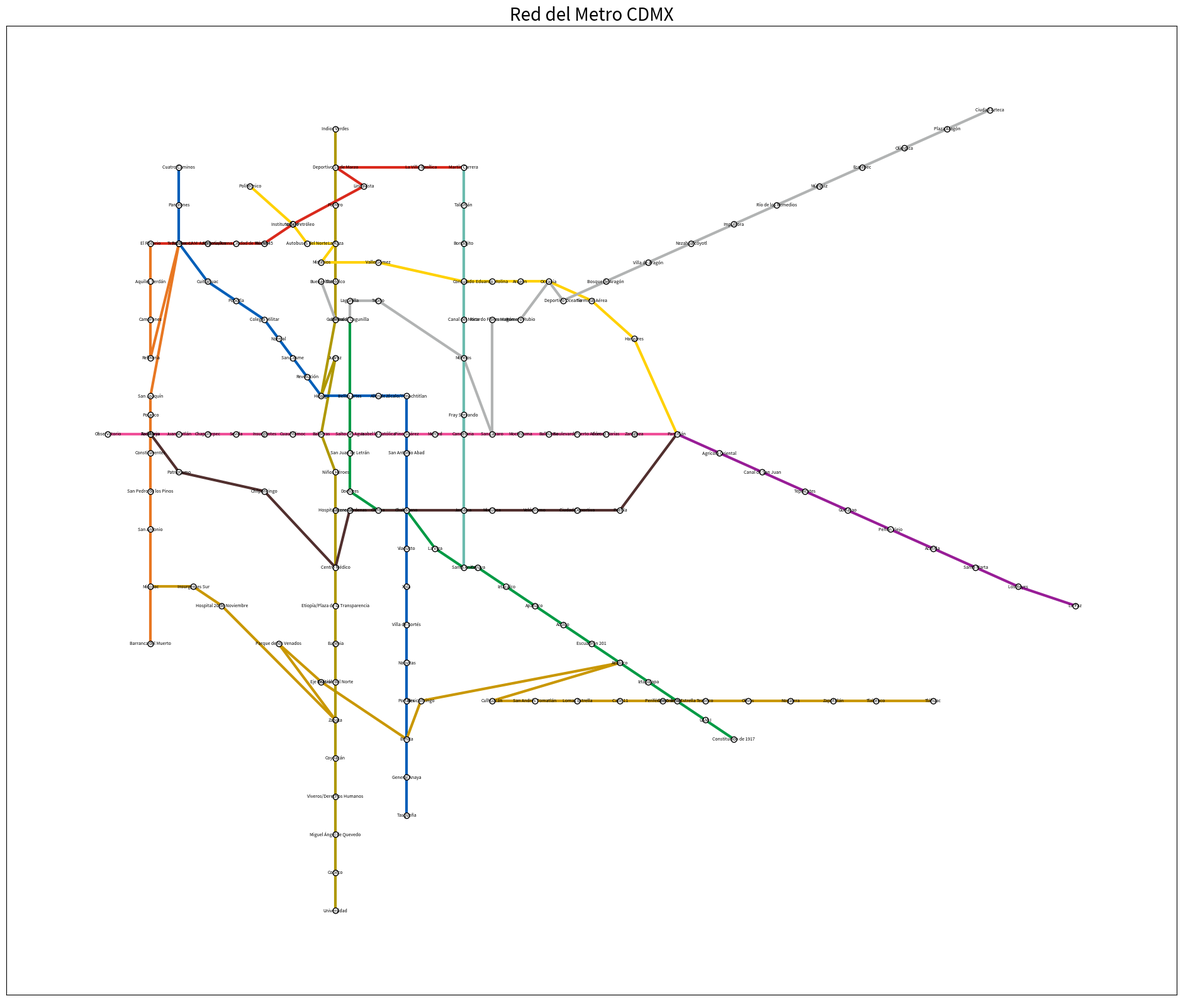

Python code for this plot:
import matplotlib.pyplot as plt
import networkx as nx

G = nx.Graph()

metro_cdmx = {
    "Línea 1": [
        "Pantitlán", "Zaragoza", "Gómez Farías", "Boulevard Puerto Aéreo",
        "Balbuena", "Moctezuma", "San Lázaro", "Candelaria", "Merced",
        "Pino Suárez", "Isabel la Católica", "Salto del Agua", "Balderas",
        "Cuauhtémoc", "Insurgentes", "Sevilla", "Chapultepec", "Juanacatlán",
        "Tacubaya", "Observatorio"
    ],
    "Línea 2": [
        "Cuatro Caminos", "Panteones", "Tacuba", "Cuitláhuac", "Popotla",
        "Colegio Militar", "Normal", "San Cosme", "Revolución", "Hidalgo",
        "Bellas Artes", "Allende", "Zócalo/Tenochtitlan", "Pino Suárez",
        "San Antonio Abad", "Chabacano", "Viaducto", "Xola", "Villa de Cortés",
        "Nativitas", "Portales", "Ermita", "General Anaya", "Tasqueña"
    ],
    "Línea 3": [
        "Indios Verdes", "Deportivo 18 de Marzo", "Potrero", "La Raza",
        "Tlatelolco", "Guerrero", "Hidalgo", "Juárez", "Balderas",
        "Niños Héroes", "Hospital General", "Centro Médico",
        "Etiopía/Plaza de la Transparencia", "Eugenia", "División del Norte",
        "Zapata", "Coyoacán", "Viveros/Derechos Humanos",
        "Miguel Ángel de Quevedo", "Copilco", "Universidad"
    ],
    "Línea 4": [
        "Martín Carrera", "Talismán", "Bondojito", "Consulado",
        "Canal del Norte", "Morelos", "Candelaria", "Fray Servando",
        "Jamaica", "Santa Anita"
    ],
    "Línea 5": [
        "Pantitlán", "Hangares", "Terminal Aérea", "Oceanía", "Aragón",
        "Eduardo Molina", "Consulado", "Valle Gómez", "Misterios", "La Raza",
        "Autobuses del Norte", "Instituto del Petróleo", "Politécnico"
    ],
    "Línea 6": [
        "El Rosario", "Tezozómoc", "UAM-Azcapotzalco",
        "Ferrería/Arena Ciudad de México", "Norte 45", "Vallejo",
        "Instituto del Petróleo", "Lindavista", "Deportivo 18 de Marzo",
        "La Villa-Basílica", "Martín Carrera"
    ],
    "Línea 7": [
        "El Rosario", "Aquiles Serdán", "Camarones", "Refinería", "Tacuba",
        "San Joaquín", "Polanco", "Auditorio", "Constituyentes", "Tacubaya",
        "San Pedro de los Pinos", "San Antonio", "Mixcoac",
        "Barranca del Muerto"
    ],
    "Línea 8": [
        "Garibaldi/Lagunilla", "Bellas Artes", "San Juan de Letrán",
        "Salto del Agua", "Doctores", "Obrera", "Chabacano", "La Viga",
        "Santa Anita", "Coyuya", "Iztacalco", "Apatlaco", "Aculco",
        "Escuadrón 201", "Atlalilco", "Iztapalapa", "Cerro de la Estrella",
        "UAM-I", "Constitución de 1917"
    ],
    "Línea 9": [
        "Tacubaya", "Patriotismo", "Chilpancingo", "Centro Médico",
        "Lázaro Cárdenas", "Chabacano", "Jamaica", "Mixiuhca", "Velódromo",
        "Ciudad Deportiva", "Puebla", "Pantitlán"
    ],
    "Línea A": [
        "Pantitlán", "Agrícola Oriental", "Canal de San Juan", "Tepalcates",
        "Guelatao", "Peñón Viejo", "Acatitla", "Santa Marta", "Los Reyes",
        "La Paz"
    ],
    "Línea B": [
        "Buenavista", "Guerrero", "Garibaldi/Lagunilla", "Lagunilla", "Tepito",
        "Morelos", "San Lázaro", "Ricardo Flores Magón", "Romero Rubio",
        "Oceanía", "Deportivo Oceanía", "Bosque de Aragón", "Villa de Aragón",
        "Nezahualcóyotl", "Impulsora", "Río de los Remedios", "Múzquiz",
        "Ecatepec", "Olímpica", "Plaza Aragón", "Ciudad Azteca"
    ],
    "Línea 12": [
        "Mixcoac", "Insurgentes Sur", "Hospital 20 de Noviembre", "Zapata",
        "Parque de los Venados", "Eje Central", "Ermita", "Mexicaltzingo",
        "Atlalilco", "Culhuacán", "San Andrés Tomatlán", "Lomas Estrella",
        "Calle 11", "Periférico Oriente", "Tezonco", "Olivos", "Nopalera",
        "Zapotitlán", "Tlaltenco", "Tláhuac"
    ]
}

for linea, estaciones in metro_cdmx.items():
    nx.add_path(G, estaciones, linea=linea)

plt.figure(figsize=(24, 20))

pos = {
    # ================= LINEA 1 (ROSA) =================
    "Observatorio": (-16, 0),
    "Tacubaya": (-13, 0),
    "Juanacatlán": (-11, 0),
    "Chapultepec": (-9, 0),
    "Sevilla": (-7, 0),
    "Insurgentes": (-5, 0),
    "Cuauhtémoc": (-3, 0),
    "Balderas": (-1, 0),
    "Salto del Agua": (1, 0),
    "Isabel la Católica": (3, 0),
    "Pino Suárez": (5, 0),
    "Merced": (7, 0),
    "Candelaria": (9, 0),
    "San Lázaro": (11, 0),
    "Moctezuma": (13, 0),
    "Balbuena": (15, 0),
    "Boulevard Puerto Aéreo": (17, 0),
    "Gómez Farías": (19, 0),
    "Zaragoza": (21, 0),
    "Pantitlán": (24, 0),

    # ================= LINEA 2 (AZUL) =================
    "Cuatro Caminos": (-11, 14),
    "Panteones": (-11, 12),
    "Tacuba": (-11, 10),
    "Cuitláhuac": (-9, 8),
    "Popotla": (-7, 7),
    "Colegio Militar": (-5, 6),
    "Normal": (-4, 5),
    "San Cosme": (-3, 4),
    "Revolución": (-2, 3),
    "Hidalgo": (-1, 2),
    "Bellas Artes": (1, 2),
    "Allende": (3, 2),
    "Zócalo/Tenochtitlan": (5, 2),
    "San Antonio Abad": (5, -1),
    "Chabacano": (5, -4),
    "Viaducto": (5, -6),
    "Xola": (5, -8),
    "Villa de Cortés": (5, -10),
    "Nativitas": (5, -12),
    "Portales": (5, -14),
    "Ermita": (5, -16),
    "General Anaya": (5, -18),
    "Tasqueña": (5, -20),

    # ================= LINEA 3 (VERDE OLIVO) =================
    "Indios Verdes": (0, 16),
    "Deportivo 18 de Marzo": (0, 14),
    "Potrero": (0, 12),
    "La Raza": (0, 10),
    "Tlatelolco": (0, 8),
    "Guerrero": (0, 6),
    "Juárez": (0, 4),
    "Niños Héroes": (0, -2),
    "Hospital General": (0, -4),
    "Centro Médico": (0, -7),  # <--- ¡AQUÍ ESTABA EL ERROR (FALTABA)!
    "Etiopía/Plaza de la Transparencia": (0, -9),
    "Eugenia": (0, -11),
    "División del Norte": (0, -13),
    "Zapata": (0, -15),
    "Coyoacán": (0, -17),
    "Viveros/Derechos Humanos": (0, -19),
    "Miguel Ángel de Quevedo": (0, -21),
    "Copilco": (0, -23),
    "Universidad": (0, -25),

    # ================= LINEA 4 (AQUA) =================
    "Martín Carrera": (9, 14),
    "Talismán": (9, 12),
    "Bondojito": (9, 10),
    "Consulado": (9, 8),
    "Canal del Norte": (9, 6),
    "Morelos": (9, 4),
    "Fray Servando": (9, 1),
    "Jamaica": (9, -4),
    "Santa Anita": (9, -7),

    # ================= LINEA 5 (AMARILLA) =================
    "Politécnico": (-6, 13),
    "Instituto del Petróleo": (-3, 11),
    "Autobuses del Norte": (-2, 10),
    "Misterios": (-1, 9),
    "Valle Gómez": (3, 9),
    "Eduardo Molina": (11, 8),
    "Aragón": (13, 8),
    "Oceanía": (15, 8),
    "Terminal Aérea": (18, 7),
    "Hangares": (21, 5),

    # ================= LINEA 6 (ROJA) =================
    "El Rosario": (-13, 10),
    "Tezozómoc": (-11, 10),
    "UAM-Azcapotzalco": (-9, 10),
    "Ferrería/Arena Ciudad de México": (-7, 10),
    "Norte 45": (-5, 10),
    "Vallejo": (-3, 11),
    "Lindavista": (2, 13),
    "La Villa-Basílica": (6, 14),

    # ================= LINEA 7 (NARANJA) =================
    "Aquiles Serdán": (-13, 8),
    "Camarones": (-13, 6),
    "Refinería": (-13, 4),
    "San Joaquín": (-13, 2),
    "Polanco": (-13, 1),
    "Auditorio": (-13, 0),
    "Constituyentes": (-13, -1),
    "San Pedro de los Pinos": (-13, -3),
    "San Antonio": (-13, -5),
    "Mixcoac": (-13, -8),
    "Barranca del Muerto": (-13, -11),

    # ================= LINEA 8 (VERDE) =================
    "Garibaldi/Lagunilla": (1, 6),
    "San Juan de Letrán": (1, -1),
    "Doctores": (1, -3),
    "Obrera": (3, -4),
    "La Viga": (7, -6),
    "Coyuya": (10, -7),
    "Iztacalco": (12, -8),
    "Apatlaco": (14, -9),
    "Aculco": (16, -10),
    "Escuadrón 201": (18, -11),
    "Atlalilco": (20, -12),
    "Iztapalapa": (22, -13),
    "Cerro de la Estrella": (24, -14),
    "UAM-I": (26, -15),
    "Constitución de 1917": (28, -16),

    # ================= LINEA 9 (CAFÉ) =================
    "Patriotismo": (-11, -2),
    "Chilpancingo": (-5, -3),
    "Lázaro Cárdenas": (1, -4),
    "Mixiuhca": (11, -4),
    "Velódromo": (14, -4),
    "Ciudad Deportiva": (17, -4),
    "Puebla": (20, -4),

    # ================= LINEA A (MORADA) =================
    "Agrícola Oriental": (27, -1),
    "Canal de San Juan": (30, -2),
    "Tepalcates": (33, -3),
    "Guelatao": (36, -4),
    "Peñón Viejo": (39, -5),
    "Acatitla": (42, -6),
    "Santa Marta": (45, -7),
    "Los Reyes": (48, -8),
    "La Paz": (52, -9),

    # ================= LINEA B (GRIS) =================
    "Buenavista": (-1, 8),
    "Lagunilla": (1, 7),
    "Tepito": (3, 7),
    "Ricardo Flores Magón": (11, 6),
    "Romero Rubio": (13, 6),
    "Deportivo Oceanía": (16, 7),
    "Bosque de Aragón": (19, 8),
    "Villa de Aragón": (22, 9),
    "Nezahualcóyotl": (25, 10),
    "Impulsora": (28, 11),
    "Río de los Remedios": (31, 12),
    "Múzquiz": (34, 13),
    "Ecatepec": (37, 14),
    "Olímpica": (40, 15),
    "Plaza Aragón": (43, 16),
    "Ciudad Azteca": (46, 17),

    # ================= LINEA 12 (DORADA) =================
    "Insurgentes Sur": (-10, -8),
    "Hospital 20 de Noviembre": (-8, -9),
    "Parque de los Venados": (-4, -11),
    "Eje Central": (-1, -13),
    "Mexicaltzingo": (6, -14),
    "Culhuacán": (11, -14),
    "San Andrés Tomatlán": (14, -14),
    "Lomas Estrella": (17, -14),
    "Calle 11": (20, -14),
    "Periférico Oriente": (23, -14),
    "Tezonco": (26, -14),
    "Olivos": (29, -14),
    "Nopalera": (32, -14),
    "Zapotitlán": (35, -14),
    "Tlaltenco": (38, -14),
    "Tláhuac": (42, -14)
}

for nodo in G.nodes():
    if nodo not in pos:
        pos[nodo] = (
            30 + hash(nodo) % 20,
            hash(nodo[::-1]) % 20
        )

# 3. Colores oficiales de cada línea del Metro CDMX
colores_metro = {
    "Línea 1": "#F04E98",  # Rosa
    "Línea 2": "#005EB8",  # Azul
    "Línea 3": "#AF9800",  # Verde olivo
    "Línea 4": "#6BBBAE",  # Cian
    "Línea 5": "#FFD100",  # Amarillo
    "Línea 6": "#DA291C",  # Rojo
    "Línea 7": "#E87722",  # Naranja
    "Línea 8": "#009A44",  # Verde
    "Línea 9": "#512F2E",  # Café
    "Línea A": "#981D97",  # Morado
    "Línea B": "#B1B3B3",  # Gris/Verde
    "Línea 12": "#C99700"  # Dorado
}

# Obtener el color de cada conexión (si creaste el grafo con la Opción A)
colores_aristas = [
    colores_metro.get(G[u][v].get("linea"), "gray") for u, v in G.edges()
]


nx.draw_networkx_edges(
    G,
    pos,
    edge_color=colores_aristas,
    width=3
)

nx.draw_networkx_nodes(
    G,
    pos,
    node_size=40,
    node_color="white",
    edgecolors="black"
)

nx.draw_networkx_labels(
    G,
    pos,
    font_size=5,
    font_color="black"
)

plt.title("Red del Metro CDMX", fontsize=20)
plt.show()
